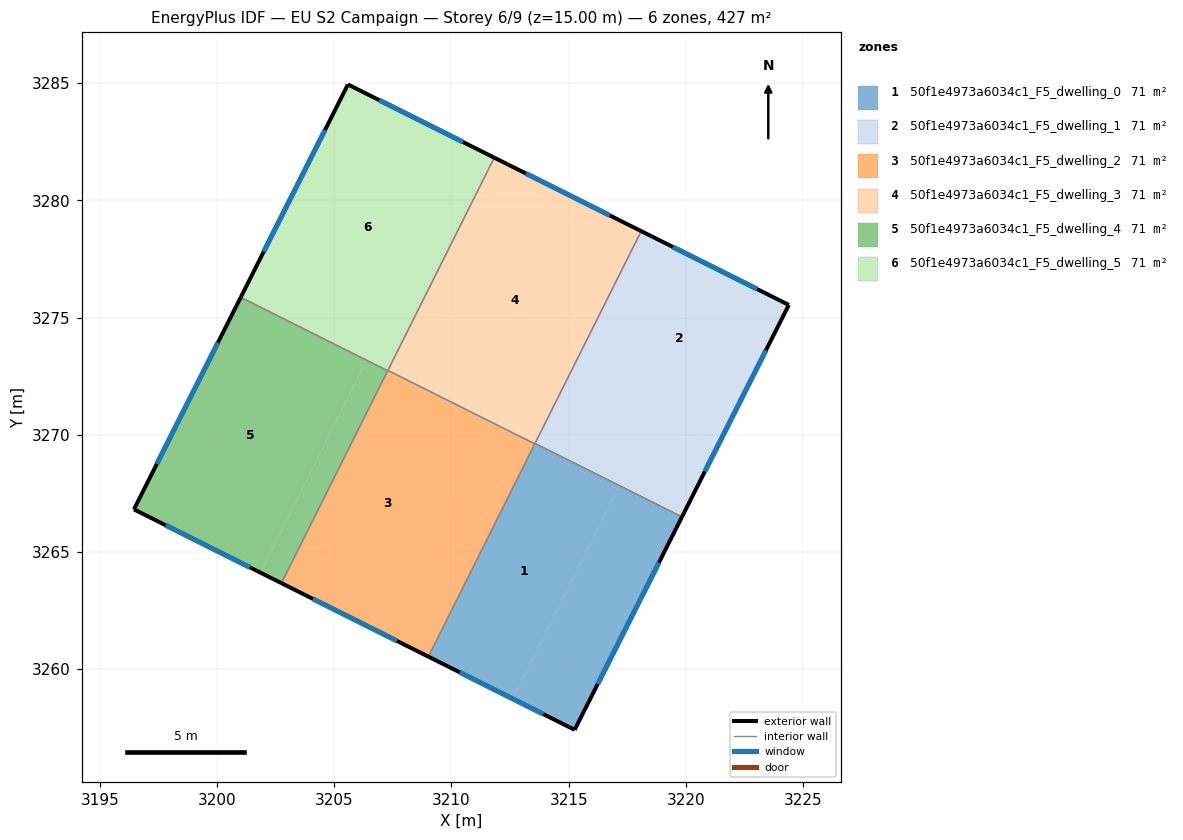
=== STOREY PLAN SPEC (per zone: floor XY polygon, exterior-wall plan segments, windows/doors) ===
zone 1: 50f1e4973a6034c1_F5_dwelling_0  (71.1 m²)
  floor: (3217.14, 3267.83) (3212.60, 3258.75) (3209.02, 3260.54) (3213.56, 3269.62)
  floor: (3219.83, 3266.50) (3215.26, 3257.42) (3212.60, 3258.75) (3217.14, 3267.83) (3213.56, 3269.62) (3213.57, 3269.64)
  exterior wall: (3215.26, 3257.42) – (3219.83, 3266.50)  [10.2 m]
    window: (3216.24, 3259.36) – (3218.85, 3264.56)  [10.0 m²]
  exterior wall: (3209.02, 3260.54) – (3215.26, 3257.42)  [7.0 m]
    window: (3210.35, 3259.87) – (3213.92, 3258.09)  [6.8 m²]
  interior walls: 3
zone 2: 50f1e4973a6034c1_F5_dwelling_1  (71.1 m²)
  floor: (3224.39, 3275.54) (3221.35, 3269.52) (3215.08, 3272.66) (3218.10, 3278.69)
  floor: (3221.35, 3269.52) (3219.83, 3266.50) (3213.57, 3269.64) (3215.08, 3272.66)
  exterior wall: (3224.39, 3275.54) – (3218.10, 3278.69)  [7.0 m]
    window: (3223.04, 3276.22) – (3219.44, 3278.02)  [6.9 m²]
  exterior wall: (3219.83, 3266.50) – (3224.39, 3275.54)  [10.1 m]
    window: (3220.81, 3268.44) – (3223.42, 3273.61)  [9.9 m²]
  interior walls: 2
zone 3: 50f1e4973a6034c1_F5_dwelling_2  (71.1 m²)
  floor: (3211.77, 3270.51) (3207.22, 3261.44) (3202.75, 3263.67) (3207.29, 3272.75)
  floor: (3213.56, 3269.62) (3209.02, 3260.54) (3207.22, 3261.44) (3211.77, 3270.51)
  exterior wall: (3202.75, 3263.67) – (3209.02, 3260.54)  [7.0 m]
    window: (3204.09, 3263.00) – (3207.67, 3261.21)  [6.9 m²]
  interior walls: 4
zone 4: 50f1e4973a6034c1_F5_dwelling_3  (71.1 m²)
  floor: (3218.10, 3278.69) (3213.56, 3269.62) (3207.29, 3272.75) (3211.83, 3281.83)
  exterior wall: (3218.10, 3278.69) – (3211.83, 3281.83)  [7.0 m]
    window: (3216.75, 3279.36) – (3213.17, 3281.16)  [6.9 m²]
  interior walls: 4
zone 5: 50f1e4973a6034c1_F5_dwelling_4  (71.1 m²)
  floor: (3206.38, 3273.18) (3201.85, 3264.12) (3196.46, 3266.82) (3201.01, 3275.87)
  floor: (3207.28, 3272.73) (3202.75, 3263.67) (3201.85, 3264.12) (3206.38, 3273.18)
  exterior wall: (3196.46, 3266.82) – (3202.75, 3263.67)  [7.0 m]
    window: (3197.80, 3266.15) – (3201.40, 3264.35)  [6.9 m²]
  exterior wall: (3201.01, 3275.87) – (3196.46, 3266.82)  [10.1 m]
    window: (3200.03, 3273.93) – (3197.43, 3268.76)  [9.9 m²]
  interior walls: 2
zone 6: 50f1e4973a6034c1_F5_dwelling_5  (71.1 m²)
  floor: (3211.83, 3281.83) (3207.28, 3272.73) (3201.01, 3275.87) (3205.58, 3284.95)
  exterior wall: (3205.58, 3284.95) – (3201.01, 3275.87)  [10.2 m]
    window: (3204.60, 3283.00) – (3201.99, 3277.81)  [10.0 m²]
  exterior wall: (3211.83, 3281.83) – (3205.58, 3284.95)  [7.0 m]
    window: (3210.49, 3282.50) – (3206.92, 3284.28)  [6.8 m²]
  interior walls: 3

=== DERIVED (storey summary) ===
Building: EU S2 Campaign
Storey: 6 of 9  (floor level z = 15.00 m)
Storey gross floor area: 426.7 m²
Zones on this storey: 6
  - 50f1e4973a6034c1_F5_dwelling_0: floor 71.1 m²; exterior wall 17.1 m (51.4 m²); 2 window(s) 16.8 m²; WWR 32.7%
  - 50f1e4973a6034c1_F5_dwelling_1: floor 71.1 m²; exterior wall 17.2 m (51.5 m²); 2 window(s) 16.8 m²; WWR 32.7%
  - 50f1e4973a6034c1_F5_dwelling_2: floor 71.1 m²; exterior wall 7.0 m (21.0 m²); 1 window(s) 6.9 m²; WWR 32.7%
  - 50f1e4973a6034c1_F5_dwelling_3: floor 71.1 m²; exterior wall 7.0 m (21.0 m²); 1 window(s) 6.9 m²; WWR 32.7%
  - 50f1e4973a6034c1_F5_dwelling_4: floor 71.1 m²; exterior wall 17.2 m (51.5 m²); 2 window(s) 16.8 m²; WWR 32.7%
  - 50f1e4973a6034c1_F5_dwelling_5: floor 71.1 m²; exterior wall 17.1 m (51.4 m²); 2 window(s) 16.8 m²; WWR 32.7%
Zone adjacency (shared interzone walls):
  - 50f1e4973a6034c1_F5_dwelling_0 ↔ 50f1e4973a6034c1_F5_dwelling_1
  - 50f1e4973a6034c1_F5_dwelling_0 ↔ 50f1e4973a6034c1_F5_dwelling_2
  - 50f1e4973a6034c1_F5_dwelling_0 ↔ 50f1e4973a6034c1_F5_dwelling_3
  - 50f1e4973a6034c1_F5_dwelling_1 ↔ 50f1e4973a6034c1_F5_dwelling_3
  - 50f1e4973a6034c1_F5_dwelling_2 ↔ 50f1e4973a6034c1_F5_dwelling_3
  - 50f1e4973a6034c1_F5_dwelling_2 ↔ 50f1e4973a6034c1_F5_dwelling_4
  - 50f1e4973a6034c1_F5_dwelling_2 ↔ 50f1e4973a6034c1_F5_dwelling_5
  - 50f1e4973a6034c1_F5_dwelling_3 ↔ 50f1e4973a6034c1_F5_dwelling_5
  - 50f1e4973a6034c1_F5_dwelling_4 ↔ 50f1e4973a6034c1_F5_dwelling_5